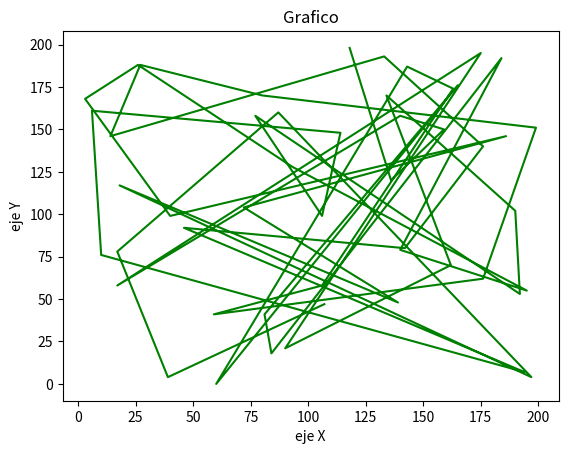
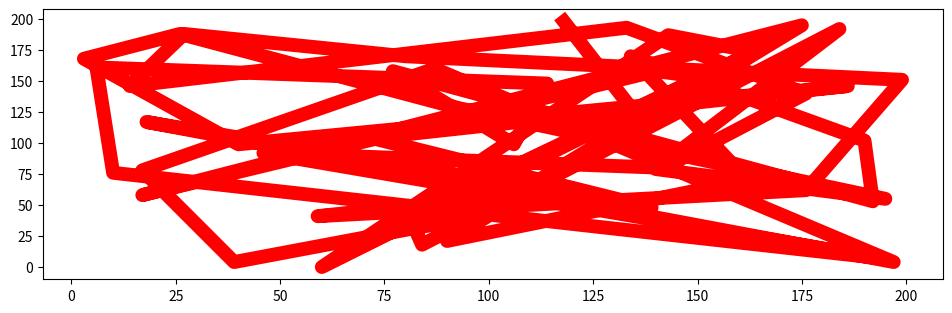

Here is the Python script that generated these plots, in order:
# -*- coding: utf-8 -*-
"""
Created on Fri Aug 23 11:11:45 2019

[redacted]
"""

import numpy as np
import pandas as pd
import matplotlib.pyplot as plt

datos=pd.DataFrame(np.random.randint(200,size=(50,4)),columns=['a','b','c','d'])
print(datos.head(5))
#histograma
#datos['a'].hist()
#datos['c'].hist()
#area
#datos[['c','d']].plot.area()
#barras
#datos.plot.bar(stacked=True)
#scatter
#datos.plot.scatter(x='a',y='b',c='c',cmap='coolwarm')
#caja
#datos.plot.box()
#densidad
#datos.plot.density()
#con matplotlib
x=datos['a']
y=datos['d']
plt.plot(x,y,'green')
plt.title("Grafico")
plt.xlabel("eje X")
plt.ylabel("eje Y")
figura=plt.figure(figsize=(10,3))
grafico=figura.add_axes([0.1,0.1,0.9,0.9])
grafico.plot(x,y,color='r',linewidth=10,alpha=1,linestyle='-')
plt.show()